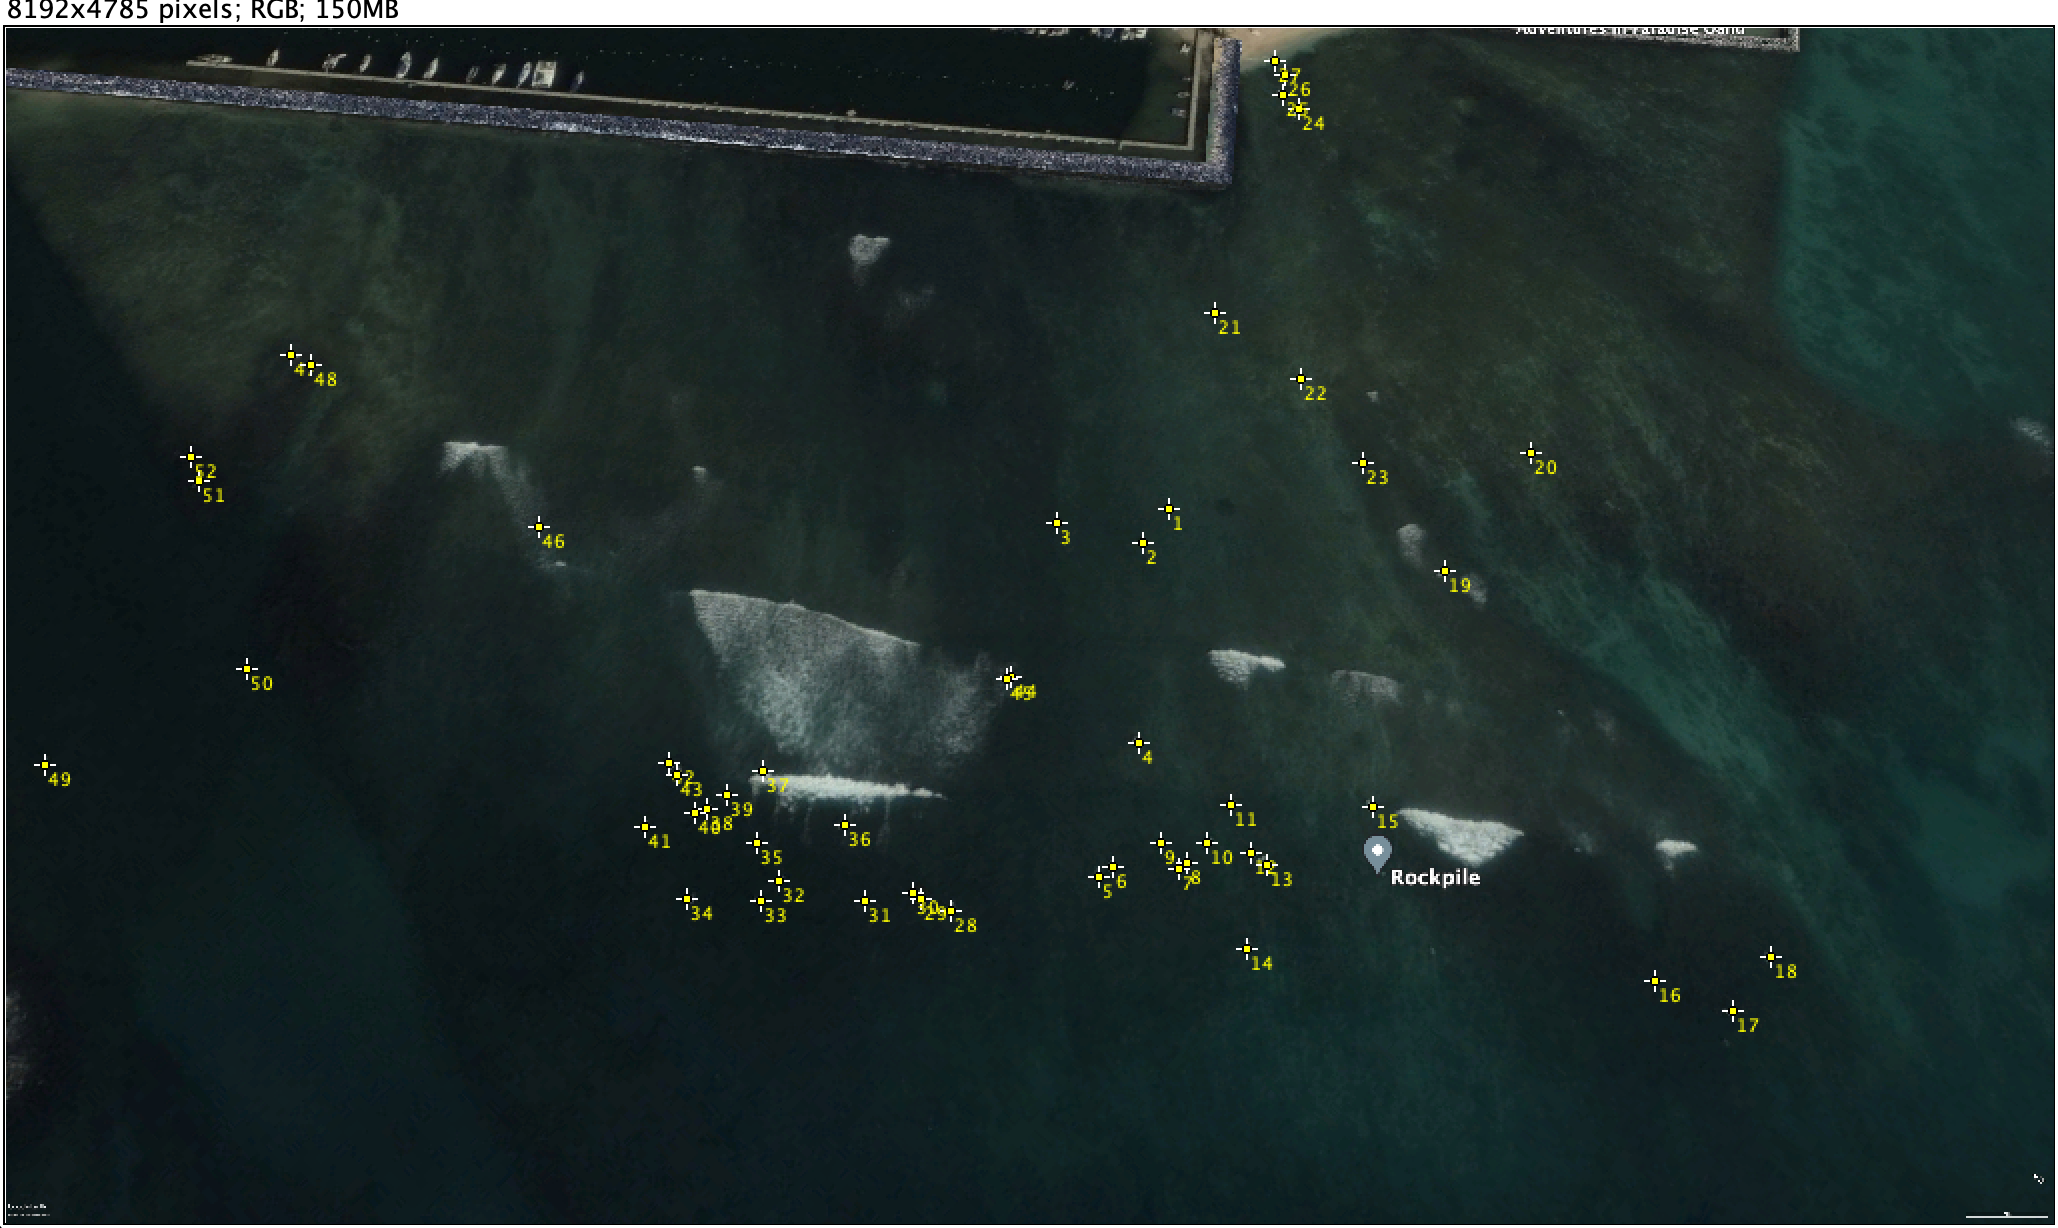

The file beside this chart, header and first rows:
, Area, Mean, Min, Max, X, Y
1, 0, 73, 73, 73, 4652, 1925
2, 0, 55, 55, 55, 4548, 2056
3, 0, 80, 80, 80, 4200, 1980
4, 0, 40, 40, 40, 4528, 2860
5, 0, 35, 35, 35, 4368, 3392
6, 0, 83, 83, 83, 4424, 3356
7, 0, 52, 52, 52, 4688, 3360
8, 0, 76, 76, 76, 4724, 3336
9, 0, 47, 47, 47, 4620, 3256
10, 0, 82, 82, 82, 4800, 3256
11, 0, 127, 127, 127, 4896, 3104
12, 0, 34, 34, 34, 4976, 3300
13, 0, 34, 34, 34, 5040, 3344
14, 0, 32, 32, 32, 4964, 3684
15, 0, 44, 44, 44, 5468, 3112
16, 0, 55, 55, 55, 6596, 3808
17, 0, 36, 36, 36, 6904, 3932
18, 0, 29, 29, 29, 7056, 3716
19, 0, 46, 46, 46, 5756, 2170
20, 0, 44, 44, 44, 6100, 1702
21, 0, 50, 50, 50, 4832, 1140
22, 0, 96, 96, 96, 5180, 1404
23, 0, 40, 40, 40, 5428, 1740
24, 0, 37, 37, 37, 5168, 319.5
25, 0, 45, 45, 45, 5104, 263.5
26, 0, 69, 69, 69, 5116, 183.5
27, 0, 89, 89, 89, 5072, 127.5
28, 0, 95, 95, 95, 3776, 3528
29, 0, 57, 57, 57, 3660, 3480
30, 0, 33, 33, 33, 3624, 3460
31, 0, 38, 38, 38, 3432, 3492
32, 0, 19, 19, 19, 3088, 3408
33, 0, 21, 21, 21, 3020, 3488
34, 0, 19, 19, 19, 2724, 3480
35, 0, 47, 47, 47, 3004, 3256
36, 0, 26, 26, 26, 3356, 3184
37, 0, 41, 41, 41, 3028, 2968
38, 0, 51, 51, 51, 2800, 3120
39, 0, 26, 26, 26, 2884, 3068
40, 0, 31, 31, 31, 2752, 3140
41, 0, 105, 105, 105, 2552, 3196
42, 0, 77, 77, 77, 2648, 2936
43, 0, 25, 25, 25, 2684, 2988
44, 0, 53, 53, 53, 4016, 2596
45, 0, 38, 38, 38, 4000, 2604
46, 0, 59, 59, 59, 2128, 1992
47, 0, 78, 78, 78, 1140, 1306
48, 0, 45, 45, 45, 1220, 1350
49, 0, 50, 50, 50, 151.5, 2944
50, 0, 23, 23, 23, 959.5, 2564
51, 0, 20, 20, 20, 767.5, 1814
52, 0, 18, 18, 18, 739.5, 1714
